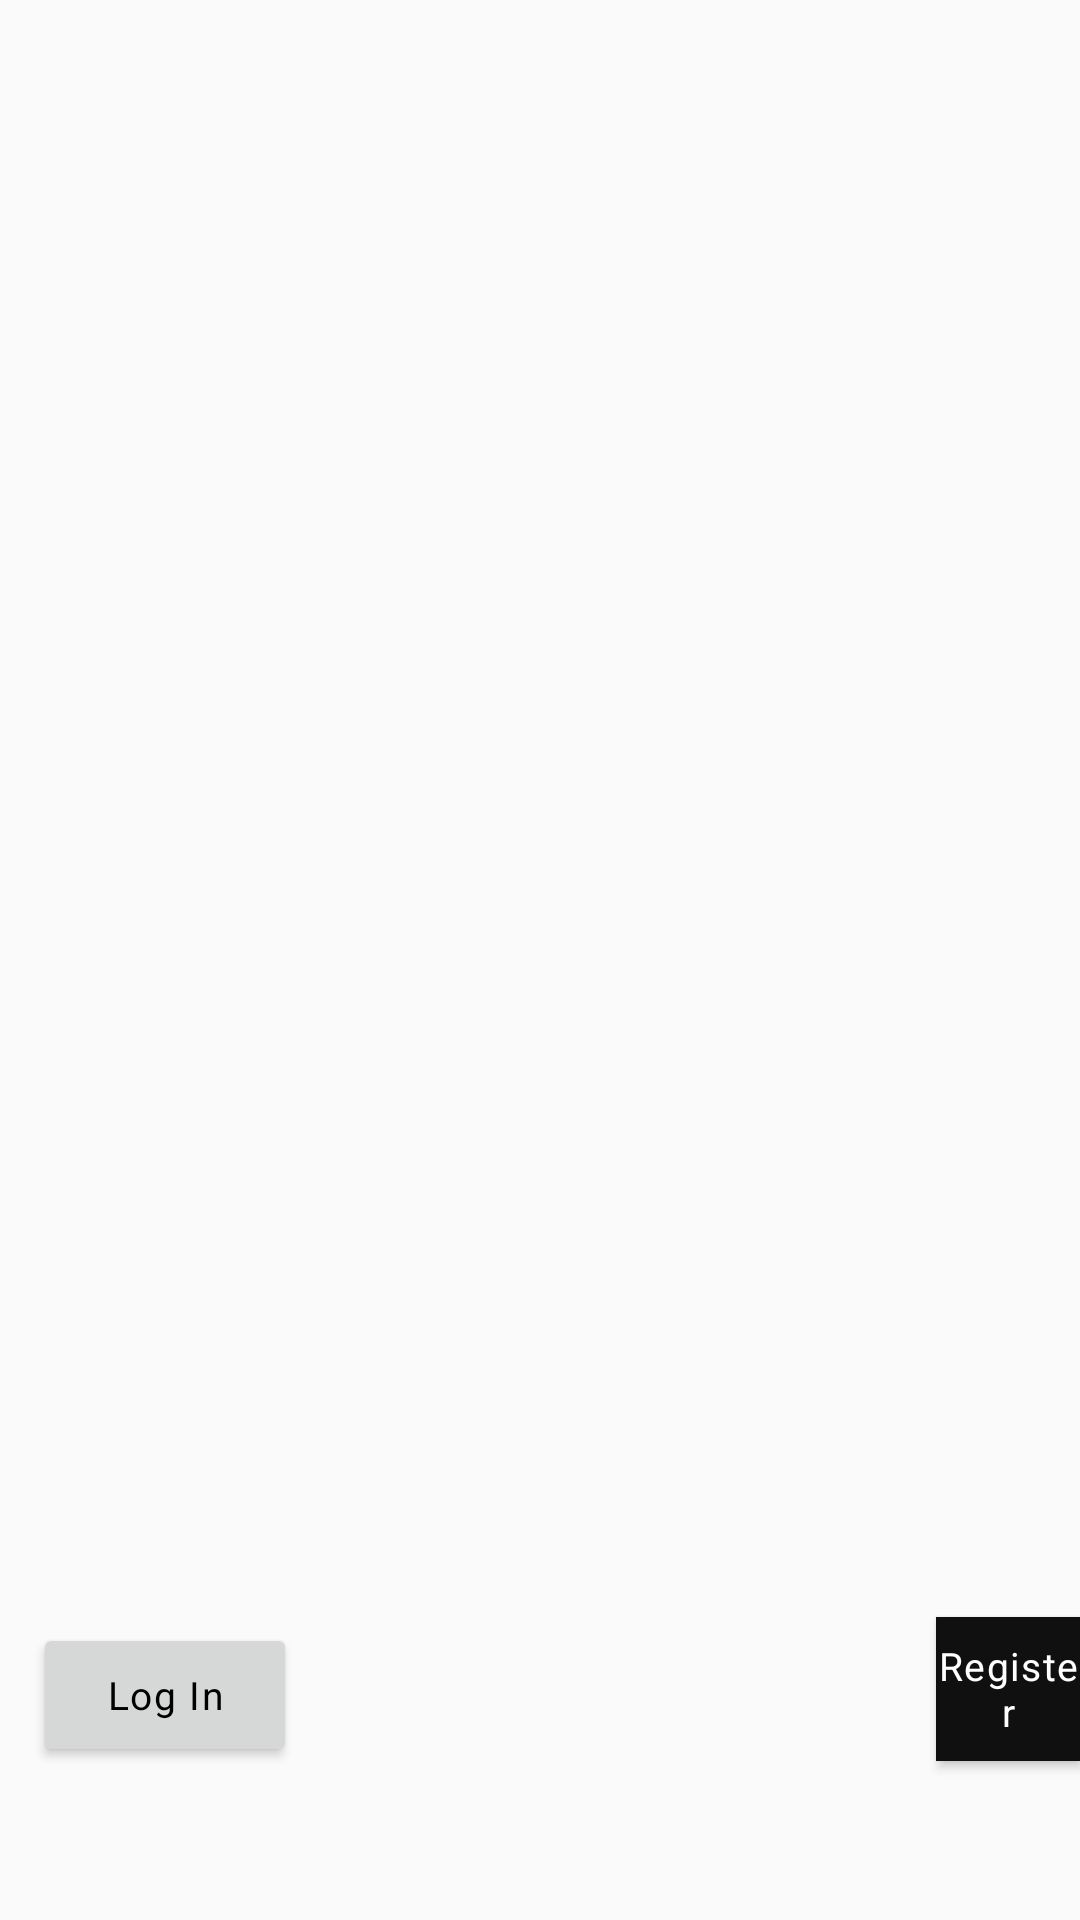

Here is an Android app screen rendered from its layout file. Give the layout XML and the strings, colors and styles it references.
<!-- AndroidManifest.xml: application theme AppTheme -->
<!-- res/layout/activity_main.xml -->
<?xml version="1.0" encoding="utf-8"?>
<RelativeLayout xmlns:android="http://schemas.android.com/apk/res/android"
              android:layout_width="wrap_content"
              android:layout_height="match_parent">
    
    <View
            android:id="@+id/rectangle"
            android:layout_width="match_parent"
            android:layout_height="707dp"
            android:layout_alignParentLeft="true"
            android:layout_alignParentTop="true"
            android:layout_marginTop="-24dp"
            android:background="@drawable/background" android:layout_alignParentStart="true"/>

    <Button
            android:id="@+id/buttonLogin"
            android:layout_width="wrap_content"
            android:layout_height="wrap_content"
            android:text="@string/log_in"
            android:textAppearance="@style/log_in"
            android:layout_alignParentLeft="true"
            android:layout_marginLeft="11dp"
            android:layout_alignParentTop="true"
            android:layout_marginTop="541dp" android:layout_alignParentStart="true" android:layout_marginStart="11dp"/>
    <Button
            android:id="@+id/buttonRegistro"
            android:layout_width="wrap_content"
            android:layout_height="wrap_content"
            android:text="@string/register"
            android:textAppearance="@style/register"
            android:layout_alignParentLeft="true"
            android:layout_marginLeft="312dp"
            android:layout_alignParentTop="true"
            android:layout_marginTop="539dp" android:background="#101010" android:layout_alignParentStart="true"
            android:layout_marginStart="312dp"/>

</RelativeLayout>
<!-- resources referenced by this layout -->
<resources>
  <string name="log_in">Log In</string>
  <string name="register">Register</string>
  <style name="log_in">
  
          <item name="android:textSize">
              13sp
          </item>
  
          <item name="android:letterSpacing" tools:targetApi="lollipop">
              0.04
          </item>
  
          <item name="android:textColor">
              #000000
          </item>
  
      </style>
  <style name="register">
  
          <item name="android:textSize">
              13sp
          </item>
  
          <item name="android:letterSpacing" tools:targetApi="lollipop">
              0.04
          </item>
  
          <item name="android:textColor">
              #FFFFFF
          </item>
      </style>
  <style name="AppTheme" parent="Theme.AppCompat.Light.DarkActionBar">
          
          <item name="colorPrimary">@color/colorPrimary</item>
          <item name="colorPrimaryDark">@color/colorPrimaryDark</item>
          <item name="colorAccent">@color/colorAccent</item>
      </style>
  <color name="colorPrimary">#6200EE</color>
  <color name="colorPrimaryDark">#3700B3</color>
  <color name="colorAccent">#03DAC5</color>
</resources>
